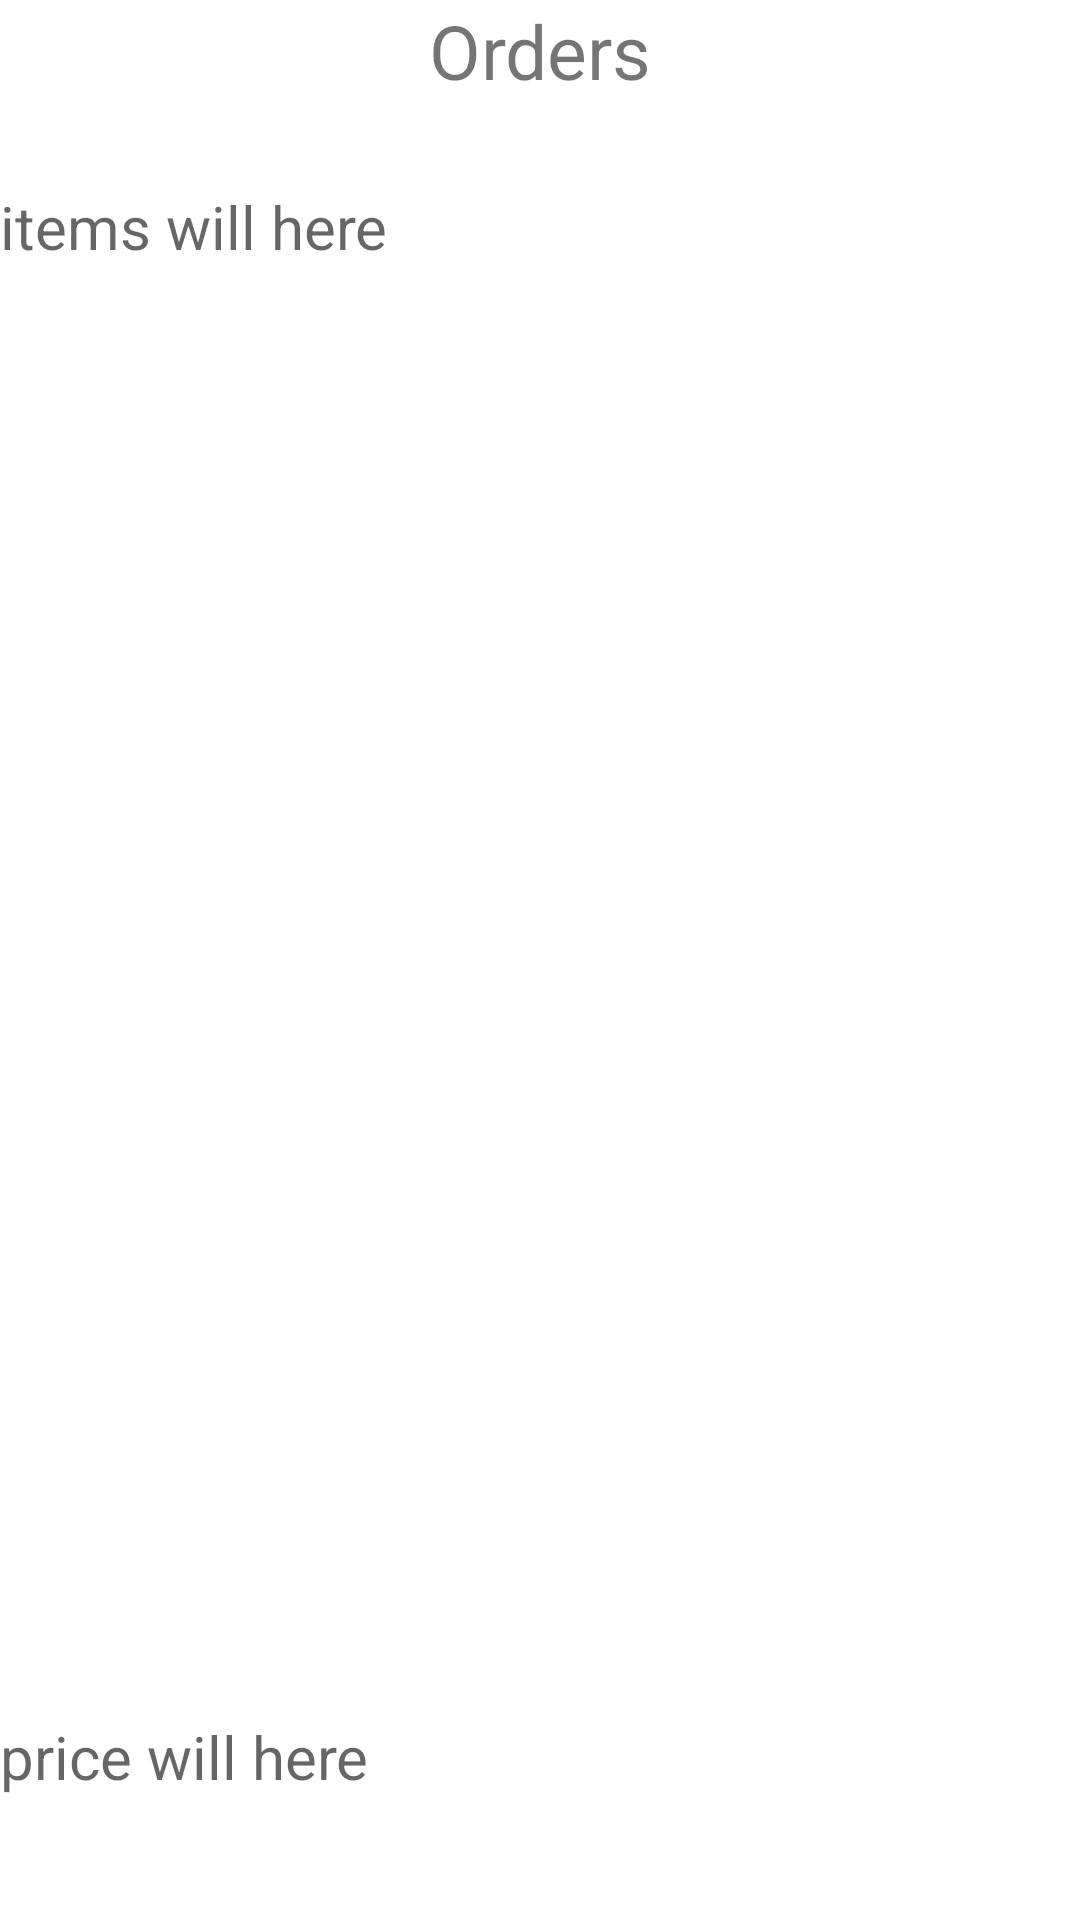

Here is an Android app screen rendered from its layout file. Give the layout XML and the strings, colors and styles it references.
<!-- AndroidManifest.xml: application theme Theme.Chatapp -->
<!-- res/layout/activity_order_details.xml -->
<?xml version="1.0" encoding="utf-8"?>
<LinearLayout xmlns:android="http://schemas.android.com/apk/res/android"
    xmlns:app="http://schemas.android.com/apk/res-auto"
    xmlns:tools="http://schemas.android.com/tools"
    android:layout_width="match_parent"
    android:layout_height="match_parent"
    android:orientation="vertical"
    tools:context=".OrderDetails">

    <TextView
        android:id="@+id/textView"
        android:layout_width="match_parent"
        android:layout_height="62dp"
        android:text="Orders"
        android:textAlignment="center"
        android:textSize="25sp" />

    <TextView
        android:id="@+id/listView"
        android:layout_width="match_parent"
        android:layout_height="450dp"
        android:hint="items will here"
        android:textSize="20sp"
        android:layout_marginBottom="60dp"/>

    <TextView
        android:id="@+id/priceView"
        android:layout_width="match_parent"
        android:layout_height="30dp"
        android:hint="price will here"
        android:textSize="20sp"
        android:layout_marginBottom="10dp"/>
</LinearLayout>
<!-- resources referenced by this layout -->
<resources>
  <style name="Theme.Chatapp" parent="Theme.MaterialComponents.DayNight.DarkActionBar">
          
          <item name="colorPrimary">@color/teal_200</item>
          <item name="colorPrimaryVariant">@color/teal_700</item>
          <item name="colorOnPrimary">@color/white</item>
          
          <item name="colorSecondary">@color/teal_200</item>
          <item name="colorSecondaryVariant">@color/teal_700</item>
          <item name="colorOnSecondary">@color/black</item>
          
          <item name="android:statusBarColor" tools:targetApi="l">?attr/colorPrimaryVariant</item>
          
      </style>
  <!-- not gathered from this repository: default colours our renderer supplied (Android Studio template values) -->
  <color name="teal_200">#FF03DAC5</color>
  <color name="teal_700">#FF018786</color>
  <color name="black">#FF000000</color>
  <color name="white">#FFFFFFFF</color>
</resources>
